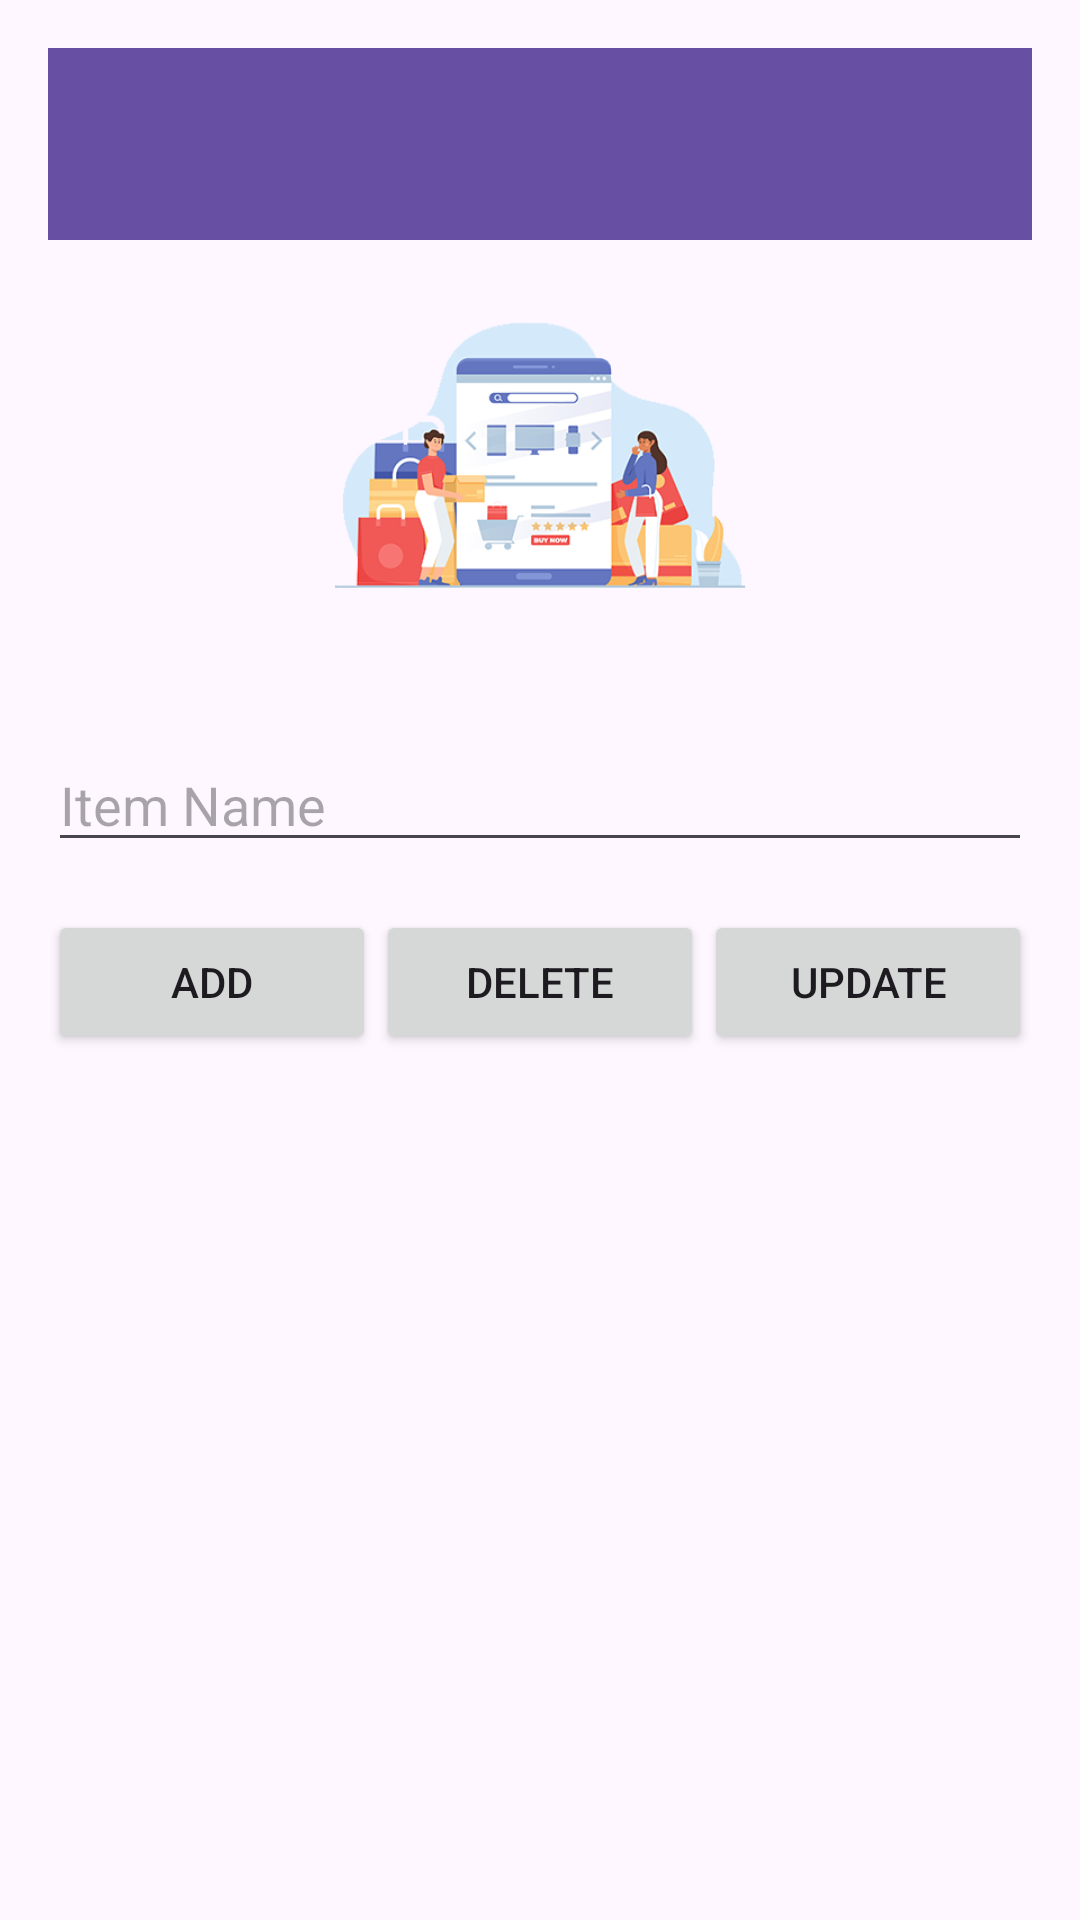

The Android layout XML behind this screen, and the referenced resources:
<!-- AndroidManifest.xml: application theme Theme.SIMPLICUSPVTLTD -->
<!-- res/layout/activity_item_management.xml -->
<?xml version="1.0" encoding="utf-8"?>
<LinearLayout xmlns:android="http://schemas.android.com/apk/res/android"
    xmlns:app="http://schemas.android.com/apk/res-auto"
    android:layout_width="match_parent"
    android:layout_height="match_parent"
    android:orientation="vertical"
    android:padding="16dp">

    <androidx.appcompat.widget.Toolbar
        android:id="@+id/toolbar"
        android:layout_width="match_parent"
        android:layout_height="wrap_content"
        android:background="?attr/colorPrimary"
        android:theme="@style/ThemeOverlay.AppCompat.Dark.ActionBar"
        android:popupTheme="@style/ThemeOverlay.AppCompat.Light" />

    <ImageView
        android:layout_width="150dp"
        android:layout_height="150dp"
        android:src="@drawable/img5"
        android:scaleType="centerCrop"
        android:layout_gravity="center_horizontal"
        android:layout_marginBottom="16dp" />

    <EditText
        android:id="@+id/editTextItemName"
        android:layout_width="match_parent"
        android:layout_height="wrap_content"
        android:hint="Item Name"
        android:layout_marginBottom="16dp" />

    <LinearLayout
        android:layout_width="match_parent"
        android:layout_height="wrap_content"
        android:orientation="horizontal">

        <Button
            android:id="@+id/buttonAdd"
            android:layout_width="0dp"
            android:layout_weight="1"
            android:layout_height="wrap_content"
            android:text="Add" />

        <Button
            android:id="@+id/buttonDelete"
            android:layout_width="0dp"
            android:layout_weight="1"
            android:layout_height="wrap_content"
            android:text="Delete" />

        <Button
            android:id="@+id/buttonUpdate"
            android:layout_width="0dp"
            android:layout_weight="1"
            android:layout_height="wrap_content"
            android:text="Update" />
    </LinearLayout>

    <ListView
        android:id="@+id/listViewItems"
        android:layout_width="match_parent"
        android:layout_height="wrap_content"
        android:layout_marginTop="16dp" />
</LinearLayout>
<!-- resources referenced by this layout -->
<resources>
  <!-- drawable img5: png bitmap (drawable, 48932 bytes) -->
  <style name="Theme.SIMPLICUSPVTLTD" parent="Base.Theme.SIMPLICUSPVTLTD" />
  <style name="Base.Theme.SIMPLICUSPVTLTD" parent="Theme.Material3.DayNight.NoActionBar">
          
          
      </style>
</resources>
